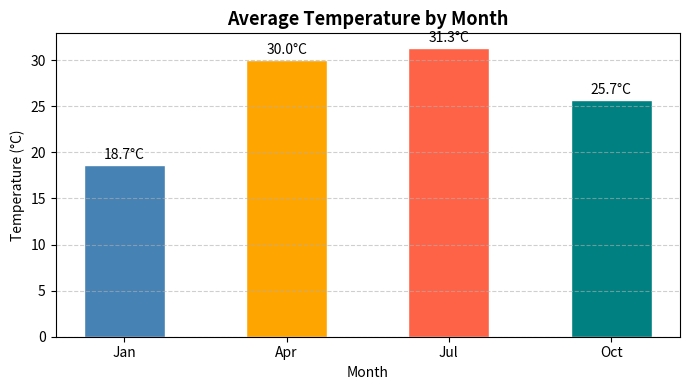
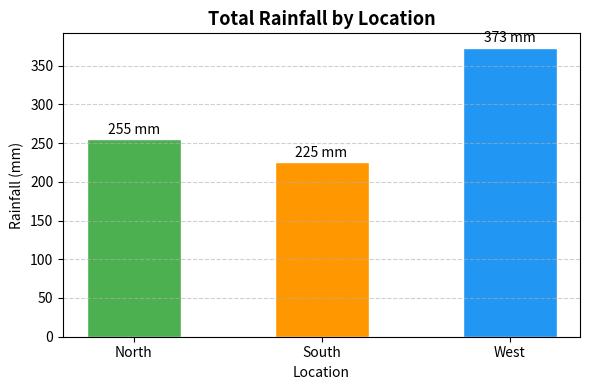
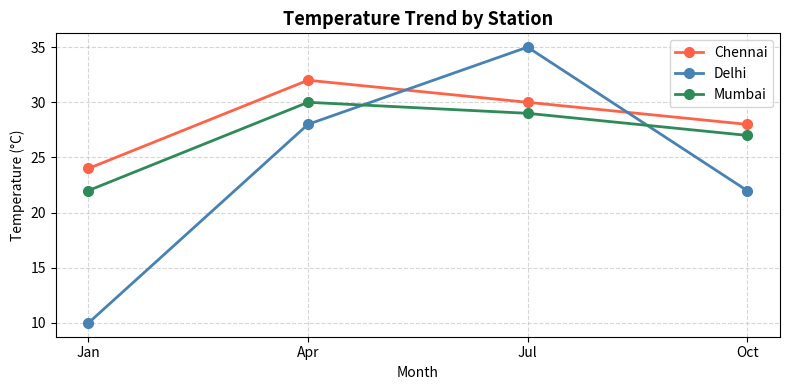
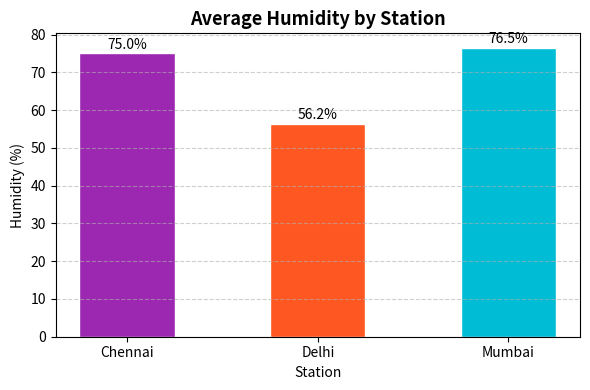
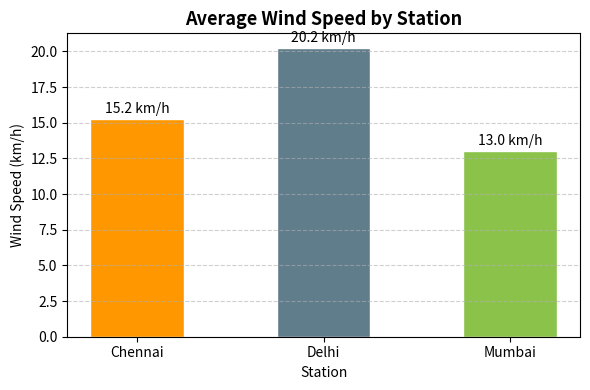

Generate these figures, in order, with matplotlib:
# ============================================================
#  Weather Data Analysis and Trend Identification
#  Student  : Abarna.L
#  Reg No   : 2117250020003
#  Dept     : Computer Science Engineering
#  Faculty  : Dr. H. Anwar Basha
#  Course   : B.E (CSE) – Python Assignment 4 Mini Project
# ============================================================

# ── 1. Import Libraries ──────────────────────────────────────
import pandas as pd
import numpy as np
import matplotlib.pyplot as plt

# ── 2. Create Sample Weather Dataset ────────────────────────
weather_data = {
    'Record_ID'      : [1, 2, 3, 4, 5, 6, 7, 8, 9, 10, 11, 12],
    'Station_Name'   : ['Chennai', 'Chennai', 'Chennai', 'Chennai',
                        'Delhi',   'Delhi',   'Delhi',   'Delhi',
                        'Mumbai',  'Mumbai',  'Mumbai',  'Mumbai'],
    'Location'       : ['South', 'South', 'South', 'South',
                        'North', 'North', 'North', 'North',
                        'West',  'West',  'West',  'West'],
    'Month'          : ['Jan', 'Apr', 'Jul', 'Oct',
                        'Jan', 'Apr', 'Jul', 'Oct',
                        'Jan', 'Apr', 'Jul', 'Oct'],
    'Temperature_C'  : [24, 32, 30, 28,
                        10, 28, 35, 22,
                        22, 30, 29, 27],
    'Rainfall_mm'    : [5,  20, 120, 80,
                        10, 15, 200, 30,
                        3,  10, 300, 60],
    'Humidity_Pct'   : [70, 65, 85, 80,
                        45, 50, 75, 55,
                        72, 68, 88, 78],
    'Wind_Speed_kmh' : [12, 15, 20, 14,
                        18, 22, 25, 16,
                        10, 13, 18, 11],
}

# ── 3. Create DataFrame ──────────────────────────────────────
df = pd.DataFrame(weather_data)

# ── 4. Display Dataset ───────────────────────────────────────
print("\n" + "="*60)
print("           WEATHER DATASET")
print("="*60)
print(df.to_string(index=False))

# ── 5. Check Missing Values ──────────────────────────────────
print("\n" + "="*60)
print("           MISSING VALUES")
print("="*60)
print(df.isnull().sum())

# ── 6. Basic Statistics ──────────────────────────────────────
print("\n" + "="*60)
print("           BASIC WEATHER STATISTICS")
print("="*60)
print(df[['Temperature_C', 'Rainfall_mm',
          'Humidity_Pct', 'Wind_Speed_kmh']].describe())

# ── 7. Monthly Average Temperature ──────────────────────────
monthly_temp = df.groupby('Month')['Temperature_C'].mean()
print("\n" + "="*60)
print("           MONTHLY AVERAGE TEMPERATURE (°C)")
print("="*60)
print(monthly_temp)

# ── 8. Total Rainfall by Location ───────────────────────────
location_rain = df.groupby('Location')['Rainfall_mm'].sum()
print("\n" + "="*60)
print("           TOTAL RAINFALL BY LOCATION (mm)")
print("="*60)
print(location_rain)

# ── 9. Maximum Temperature by Station ───────────────────────
max_temp = df.groupby('Station_Name')['Temperature_C'].max()
print("\n" + "="*60)
print("           MAXIMUM TEMPERATURE BY STATION (°C)")
print("="*60)
print(max_temp)

# ── 10. Pivot Table ──────────────────────────────────────────
pivot = pd.pivot_table(
    df,
    values='Temperature_C',
    index='Station_Name',
    columns='Month',
    aggfunc=np.mean
)
print("\n" + "="*60)
print("           PIVOT TABLE – AVG TEMPERATURE (°C)")
print("="*60)
print(pivot)

# ── 11. NumPy Statistics ─────────────────────────────────────
temp_array = np.array(df['Temperature_C'])
rain_array = np.array(df['Rainfall_mm'])

print("\n" + "="*60)
print("           NUMPY TEMPERATURE STATS")
print("="*60)
print(f"  Mean : {np.mean(temp_array):.2f} °C")
print(f"  Max  : {np.max(temp_array)} °C")
print(f"  Min  : {np.min(temp_array)} °C")
print(f"  Std  : {np.std(temp_array):.2f}")

print("\n" + "="*60)
print("           NUMPY RAINFALL STATS")
print("="*60)
print(f"  Mean : {np.mean(rain_array):.2f} mm")
print(f"  Max  : {np.max(rain_array)} mm")
print(f"  Min  : {np.min(rain_array)} mm")
print(f"  Std  : {np.std(rain_array):.2f}")

# ── 12. Visualization 1 – Avg Temp by Month (Bar) ────────────
month_order = ['Jan', 'Apr', 'Jul', 'Oct']
monthly_temp = monthly_temp.reindex(month_order)

plt.figure(figsize=(7, 4))
bars = plt.bar(monthly_temp.index, monthly_temp.values,
               color=['steelblue', 'orange', 'tomato', 'teal'],
               edgecolor='white', width=0.5)
for bar, val in zip(bars, monthly_temp.values):
    plt.text(bar.get_x() + bar.get_width()/2,
             bar.get_height() + 0.3,
             f'{val:.1f}°C', ha='center', va='bottom', fontsize=10)
plt.title('Average Temperature by Month', fontsize=13, fontweight='bold')
plt.xlabel('Month')
plt.ylabel('Temperature (°C)')
plt.grid(axis='y', linestyle='--', alpha=0.6)
plt.tight_layout()
plt.savefig('chart1_avg_temp_by_month.png', dpi=150)
plt.show()

# ── 13. Visualization 2 – Total Rainfall by Location (Bar) ───
plt.figure(figsize=(6, 4))
bars = plt.bar(location_rain.index, location_rain.values,
               color=['#4CAF50', '#FF9800', '#2196F3'],
               edgecolor='white', width=0.5)
for bar, val in zip(bars, location_rain.values):
    plt.text(bar.get_x() + bar.get_width()/2,
             bar.get_height() + 3,
             f'{val} mm', ha='center', va='bottom', fontsize=10)
plt.title('Total Rainfall by Location', fontsize=13, fontweight='bold')
plt.xlabel('Location')
plt.ylabel('Rainfall (mm)')
plt.grid(axis='y', linestyle='--', alpha=0.6)
plt.tight_layout()
plt.savefig('chart2_rainfall_by_location.png', dpi=150)
plt.show()

# ── 14. Visualization 3 – Temperature Trend by Station (Line) ─
plt.figure(figsize=(8, 4))
colors = {'Chennai': 'tomato', 'Delhi': 'steelblue', 'Mumbai': 'seagreen'}
for station in df['Station_Name'].unique():
    subset = df[df['Station_Name'] == station].set_index('Month').reindex(month_order)
    plt.plot(month_order, subset['Temperature_C'],
             marker='o', linewidth=2, markersize=7,
             label=station, color=colors[station])
plt.title('Temperature Trend by Station', fontsize=13, fontweight='bold')
plt.xlabel('Month')
plt.ylabel('Temperature (°C)')
plt.legend()
plt.grid(True, linestyle='--', alpha=0.5)
plt.tight_layout()
plt.savefig('chart3_temp_trend_by_station.png', dpi=150)
plt.show()

# ── 15. Visualization 4 – Humidity by Station (Bar) ──────────
avg_humidity = df.groupby('Station_Name')['Humidity_Pct'].mean()
plt.figure(figsize=(6, 4))
bars = plt.bar(avg_humidity.index, avg_humidity.values,
               color=['#9C27B0', '#FF5722', '#00BCD4'],
               edgecolor='white', width=0.5)
for bar, val in zip(bars, avg_humidity.values):
    plt.text(bar.get_x() + bar.get_width()/2,
             bar.get_height() + 0.5,
             f'{val:.1f}%', ha='center', va='bottom', fontsize=10)
plt.title('Average Humidity by Station', fontsize=13, fontweight='bold')
plt.xlabel('Station')
plt.ylabel('Humidity (%)')
plt.grid(axis='y', linestyle='--', alpha=0.6)
plt.tight_layout()
plt.savefig('chart4_humidity_by_station.png', dpi=150)
plt.show()

# ── 16. Visualization 5 – Wind Speed by Station (Bar) ────────
avg_wind = df.groupby('Station_Name')['Wind_Speed_kmh'].mean()
plt.figure(figsize=(6, 4))
bars = plt.bar(avg_wind.index, avg_wind.values,
               color=['#FF9800', '#607D8B', '#8BC34A'],
               edgecolor='white', width=0.5)
for bar, val in zip(bars, avg_wind.values):
    plt.text(bar.get_x() + bar.get_width()/2,
             bar.get_height() + 0.2,
             f'{val:.1f} km/h', ha='center', va='bottom', fontsize=10)
plt.title('Average Wind Speed by Station', fontsize=13, fontweight='bold')
plt.xlabel('Station')
plt.ylabel('Wind Speed (km/h)')
plt.grid(axis='y', linestyle='--', alpha=0.6)
plt.tight_layout()
plt.savefig('chart5_wind_speed_by_station.png', dpi=150)
plt.show()

# ── 17. Done ──────────────────────────────────────────────────
print("\n" + "="*60)
print("    WEATHER DATA ANALYSIS COMPLETED SUCCESSFULLY")
print("="*60)
